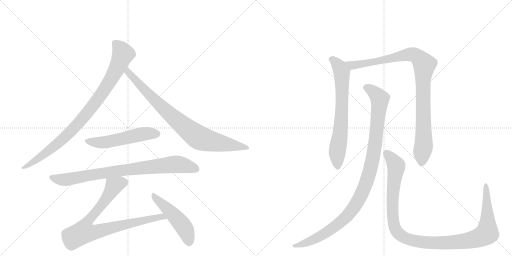
t = 0.00 s
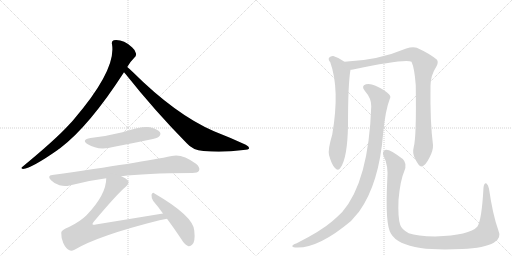
t = 1.87 s
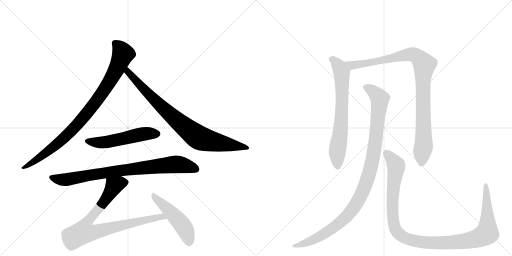
t = 3.74 s
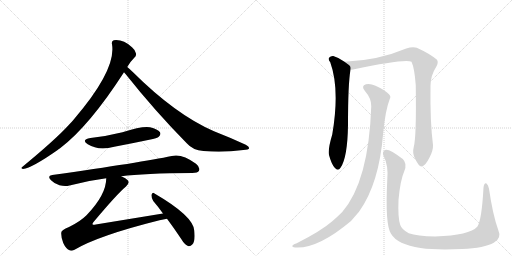
t = 5.61 s
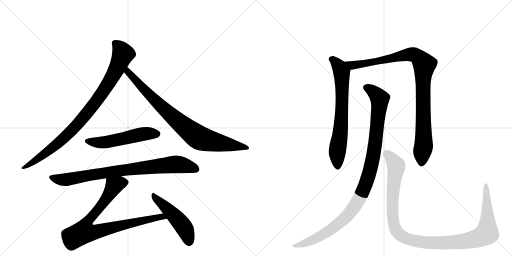
t = 7.48 s
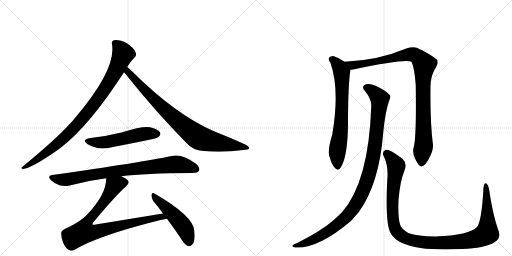
t = 9.35 s

The animated SVG that drew these frames (rendered in a browser with its animation timeline set to each time). Animation: 10 CSS @keyframes rules; one cycle of 9.35 s.

<svg version="1.1" viewBox="0 0 2048 1024" xmlns="http://www.w3.org/2000/svg">
  <g stroke="lightgray" stroke-dasharray="1,1" stroke-width="1" transform="scale(4, 4)">
    <line x1="0" y1="0" x2="256" y2="256"></line>
    <line x1="256" y1="0" x2="0" y2="256"></line>
    <line x1="128" y1="0" x2="128" y2="256"></line>
    <line x1="0" y1="128" x2="256" y2="128"></line>
    <line x1="256" y1="0" x2="512" y2="256"></line>
    <line x1="512" y1="0" x2="256" y2="256"></line>
    <line x1="384" y1="0" x2="384" y2="256"></line>
    <line x1="256" y1="128" x2="512" y2="128"></line>
  </g>
<g transform="scale(1, -1) translate(0, -850)">
   <style type="text/css">
    @keyframes keyframes0 {
      from {
       stroke: black;
       stroke-dashoffset: 927;
       stroke-width: 128;
       }
       75% {
       animation-timing-function: step-end;
       stroke: black;
       stroke-dashoffset: 0;
       stroke-width: 128;
       }
       to {
       stroke: black;
       stroke-width: 1024;
       }
       }
       #make-me-a-hanzi-animation-0 {
         animation: keyframes0 1.004395s both;
         animation-delay: 0.000000s;
         animation-timing-function: linear;
       }
    @keyframes keyframes1 {
      from {
       stroke: black;
       stroke-dashoffset: 854;
       stroke-width: 128;
       }
       74% {
       animation-timing-function: step-end;
       stroke: black;
       stroke-dashoffset: 0;
       stroke-width: 128;
       }
       to {
       stroke: black;
       stroke-width: 1024;
       }
       }
       #make-me-a-hanzi-animation-1 {
         animation: keyframes1 0.944987s both;
         animation-delay: 1.004395s;
         animation-timing-function: linear;
       }
    @keyframes keyframes2 {
      from {
       stroke: black;
       stroke-dashoffset: 535;
       stroke-width: 128;
       }
       64% {
       animation-timing-function: step-end;
       stroke: black;
       stroke-dashoffset: 0;
       stroke-width: 128;
       }
       to {
       stroke: black;
       stroke-width: 1024;
       }
       }
       #make-me-a-hanzi-animation-2 {
         animation: keyframes2 0.685384s both;
         animation-delay: 1.949382s;
         animation-timing-function: linear;
       }
    @keyframes keyframes3 {
      from {
       stroke: black;
       stroke-dashoffset: 840;
       stroke-width: 128;
       }
       73% {
       animation-timing-function: step-end;
       stroke: black;
       stroke-dashoffset: 0;
       stroke-width: 128;
       }
       to {
       stroke: black;
       stroke-width: 1024;
       }
       }
       #make-me-a-hanzi-animation-3 {
         animation: keyframes3 0.933594s both;
         animation-delay: 2.634766s;
         animation-timing-function: linear;
       }
    @keyframes keyframes4 {
      from {
       stroke: black;
       stroke-dashoffset: 856;
       stroke-width: 128;
       }
       74% {
       animation-timing-function: step-end;
       stroke: black;
       stroke-dashoffset: 0;
       stroke-width: 128;
       }
       to {
       stroke: black;
       stroke-width: 1024;
       }
       }
       #make-me-a-hanzi-animation-4 {
         animation: keyframes4 0.946615s both;
         animation-delay: 3.568359s;
         animation-timing-function: linear;
       }
    @keyframes keyframes5 {
      from {
       stroke: black;
       stroke-dashoffset: 493;
       stroke-width: 128;
       }
       62% {
       animation-timing-function: step-end;
       stroke: black;
       stroke-dashoffset: 0;
       stroke-width: 128;
       }
       to {
       stroke: black;
       stroke-width: 1024;
       }
       }
       #make-me-a-hanzi-animation-5 {
         animation: keyframes5 0.651204s both;
         animation-delay: 4.514974s;
         animation-timing-function: linear;
       }
    @keyframes keyframes6 {
      from {
       stroke: black;
       stroke-dashoffset: 703;
       stroke-width: 128;
       }
       70% {
       animation-timing-function: step-end;
       stroke: black;
       stroke-dashoffset: 0;
       stroke-width: 128;
       }
       to {
       stroke: black;
       stroke-width: 1024;
       }
       }
       #make-me-a-hanzi-animation-6 {
         animation: keyframes6 0.822103s both;
         animation-delay: 5.166178s;
         animation-timing-function: linear;
       }
    @keyframes keyframes7 {
      from {
       stroke: black;
       stroke-dashoffset: 990;
       stroke-width: 128;
       }
       76% {
       animation-timing-function: step-end;
       stroke: black;
       stroke-dashoffset: 0;
       stroke-width: 128;
       }
       to {
       stroke: black;
       stroke-width: 1024;
       }
       }
       #make-me-a-hanzi-animation-7 {
         animation: keyframes7 1.055664s both;
         animation-delay: 5.988281s;
         animation-timing-function: linear;
       }
    @keyframes keyframes8 {
      from {
       stroke: black;
       stroke-dashoffset: 1066;
       stroke-width: 128;
       }
       78% {
       animation-timing-function: step-end;
       stroke: black;
       stroke-dashoffset: 0;
       stroke-width: 128;
       }
       to {
       stroke: black;
       stroke-width: 1024;
       }
       }
       #make-me-a-hanzi-animation-8 {
         animation: keyframes8 1.117513s both;
         animation-delay: 7.043945s;
         animation-timing-function: linear;
       }
    @keyframes keyframes9 {
      from {
       stroke: black;
       stroke-dashoffset: 1154;
       stroke-width: 128;
       }
       79% {
       animation-timing-function: step-end;
       stroke: black;
       stroke-dashoffset: 0;
       stroke-width: 128;
       }
       to {
       stroke: black;
       stroke-width: 1024;
       }
       }
       #make-me-a-hanzi-animation-9 {
         animation: keyframes9 1.189128s both;
         animation-delay: 8.161458s;
         animation-timing-function: linear;
       }
</style>
<path d="M 509 582 Q 518 600 537 619 Q 546 625 544 636 Q 543 648 528 661 Q 492 694 455 689 Q 445 686 448 673 Q 466 571 295 372 Q 285 360 274 349 Q 222 292 90 183 Q 80 177 92 174 Q 128 178 232 251 Q 235 254 239 256 Q 356 344 496 561 L 509 582 Z" fill="lightgray"></path> 
<path d="M 496 561 Q 499 558 503 553 Q 618 408 747 277 Q 771 249 814 246 Q 892 239 973 250 Q 995 251 996 256 Q 999 263 983 271 Q 925 298 856 325 Q 703 391 530 563 Q 517 576 509 582 C 486 602 477 584 496 561 Z" fill="lightgray"></path> 
<path d="M 362 298 Q 323 291 351 273 Q 394 246 457 263 Q 526 276 597 291 Q 630 298 635 303 Q 645 312 640 321 Q 631 334 600 341 Q 570 347 490 321 Q 426 305 362 298 Z" fill="lightgray"></path> 
<path d="M 485 145 Q 575 157 769 158 Q 791 158 796 167 Q 802 180 784 195 Q 727 237 687 226 Q 569 201 209 150 Q 187 147 204 129 Q 219 114 238 109 Q 260 103 278 108 Q 347 127 425 137 L 485 145 Z" fill="lightgray"></path> 
<path d="M 652 -4 L 383 -48 Q 373 -51 370 -47 Q 369 -44 375 -37 Q 469 75 504 104 Q 520 119 511 129 Q 504 138 485 145 C 458 158 428 167 425 137 Q 425 71 346 -11 Q 321 -36 276 -58 Q 245 -70 245 -81 Q 244 -100 253 -122 Q 263 -144 278 -151 Q 285 -155 298 -149 Q 394 -92 638 -31 Q 653 -27 668 -25 C 698 -20 682 1 652 -4 Z" fill="lightgray"></path> 
<path d="M 668 -25 Q 695 -61 725 -106 Q 738 -128 752 -134 Q 761 -137 769 -128 Q 782 -116 777 -72 Q 773 -14 618 76 Q 611 83 606 71 Q 605 58 613 46 Q 632 24 652 -4 L 668 -25 Z" fill="lightgray"></path> 
<path d="M 1378 603 Q 1357 619 1333 626 Q 1323 627 1316 619 Q 1312 612 1321 601 Q 1360 493 1329 312 Q 1311 252 1316 230 Q 1326 193 1339 179 Q 1352 164 1362 179 Q 1390 218 1392 350 Q 1392 515 1402 571 C 1404 585 1403 586 1378 603 Z" fill="lightgray"></path> 
<path d="M 1655 262 Q 1648 237 1661 214 Q 1676 183 1686 184 Q 1701 185 1718 220 Q 1733 248 1732 270 Q 1720 363 1722 506 Q 1722 548 1745 583 Q 1755 601 1748 611 Q 1718 636 1667 659 Q 1651 665 1625 656 Q 1511 608 1378 603 C 1348 601 1372 566 1402 571 Q 1406 571 1412 572 Q 1623 617 1646 603 Q 1658 578 1663 509 Q 1666 301 1655 262 Z" fill="lightgray"></path> 
<path d="M 1485 425 Q 1475 125 1369 2 Q 1351 -16 1329 -35 Q 1284 -74 1187 -123 Q 1174 -127 1170 -132 Q 1166 -138 1181 -140 Q 1271 -146 1404 -34 L 1436 3 Q 1517 115 1533 321 Q 1542 411 1559 454 Q 1565 464 1556 473 Q 1538 491 1502 507 Q 1481 517 1464 513 Q 1443 506 1459 487 Q 1486 456 1485 425 Z" fill="lightgray"></path> 
<path d="M 1993 -70 Q 1971 -9 1956 95 Q 1953 111 1946 116 Q 1937 120 1934 100 Q 1927 -32 1909 -57 Q 1879 -91 1741 -96 Q 1668 -95 1635 -83 Q 1607 -68 1601 -50 Q 1591 -22 1594 50 Q 1601 129 1617 165 Q 1630 196 1611 214 Q 1559 254 1543 251 Q 1527 245 1534 227 Q 1555 187 1549 129 Q 1540 -49 1564 -85 Q 1589 -128 1682 -142 Q 1746 -151 1848 -146 Q 1939 -142 1975 -121 Q 2008 -103 1993 -70 Z" fill="lightgray"></path> 
      <clipPath id="make-me-a-hanzi-clip-0">
      <path d="M 509 582 Q 518 600 537 619 Q 546 625 544 636 Q 543 648 528 661 Q 492 694 455 689 Q 445 686 448 673 Q 466 571 295 372 Q 285 360 274 349 Q 222 292 90 183 Q 80 177 92 174 Q 128 178 232 251 Q 235 254 239 256 Q 356 344 496 561 L 509 582 Z" fill="lightgray"></path>
      </clipPath>
      <path clip-path="url(#make-me-a-hanzi-clip-0)" d="M 458 678 L 481 656 L 492 634 L 455 552 L 395 457 L 314 357 L 249 291 L 160 220 L 95 179 " fill="none" id="make-me-a-hanzi-animation-0" stroke-dasharray="799 1598" stroke-linecap="round"></path>

      <clipPath id="make-me-a-hanzi-clip-1">
      <path d="M 496 561 Q 499 558 503 553 Q 618 408 747 277 Q 771 249 814 246 Q 892 239 973 250 Q 995 251 996 256 Q 999 263 983 271 Q 925 298 856 325 Q 703 391 530 563 Q 517 576 509 582 C 486 602 477 584 496 561 Z" fill="lightgray"></path>
      </clipPath>
      <path clip-path="url(#make-me-a-hanzi-clip-1)" d="M 510 574 L 518 555 L 646 423 L 785 306 L 825 289 L 990 258 " fill="none" id="make-me-a-hanzi-animation-1" stroke-dasharray="726 1452" stroke-linecap="round"></path>

      <clipPath id="make-me-a-hanzi-clip-2">
      <path d="M 362 298 Q 323 291 351 273 Q 394 246 457 263 Q 526 276 597 291 Q 630 298 635 303 Q 645 312 640 321 Q 631 334 600 341 Q 570 347 490 321 Q 426 305 362 298 Z" fill="lightgray"></path>
      </clipPath>
      <path clip-path="url(#make-me-a-hanzi-clip-2)" d="M 354 287 L 377 280 L 414 280 L 575 315 L 628 315 " fill="none" id="make-me-a-hanzi-animation-2" stroke-dasharray="407 814" stroke-linecap="round"></path>

      <clipPath id="make-me-a-hanzi-clip-3">
      <path d="M 485 145 Q 575 157 769 158 Q 791 158 796 167 Q 802 180 784 195 Q 727 237 687 226 Q 569 201 209 150 Q 187 147 204 129 Q 219 114 238 109 Q 260 103 278 108 Q 347 127 425 137 L 485 145 Z" fill="lightgray"></path>
      </clipPath>
      <path clip-path="url(#make-me-a-hanzi-clip-3)" d="M 207 139 L 260 131 L 480 168 L 705 193 L 784 174 " fill="none" id="make-me-a-hanzi-animation-3" stroke-dasharray="712 1424" stroke-linecap="round"></path>

      <clipPath id="make-me-a-hanzi-clip-4">
      <path d="M 652 -4 L 383 -48 Q 373 -51 370 -47 Q 369 -44 375 -37 Q 469 75 504 104 Q 520 119 511 129 Q 504 138 485 145 C 458 158 428 167 425 137 Q 425 71 346 -11 Q 321 -36 276 -58 Q 245 -70 245 -81 Q 244 -100 253 -122 Q 263 -144 278 -151 Q 285 -155 298 -149 Q 394 -92 638 -31 Q 653 -27 668 -25 C 698 -20 682 1 652 -4 Z" fill="lightgray"></path>
      </clipPath>
      <path clip-path="url(#make-me-a-hanzi-clip-4)" d="M 497 120 L 456 107 L 410 34 L 347 -41 L 335 -78 L 393 -75 L 646 -16 L 660 -23 " fill="none" id="make-me-a-hanzi-animation-4" stroke-dasharray="728 1456" stroke-linecap="round"></path>

      <clipPath id="make-me-a-hanzi-clip-5">
      <path d="M 668 -25 Q 695 -61 725 -106 Q 738 -128 752 -134 Q 761 -137 769 -128 Q 782 -116 777 -72 Q 773 -14 618 76 Q 611 83 606 71 Q 605 58 613 46 Q 632 24 652 -4 L 668 -25 Z" fill="lightgray"></path>
      </clipPath>
      <path clip-path="url(#make-me-a-hanzi-clip-5)" d="M 615 65 L 725 -44 L 748 -84 L 756 -119 " fill="none" id="make-me-a-hanzi-animation-5" stroke-dasharray="365 730" stroke-linecap="round"></path>

      <clipPath id="make-me-a-hanzi-clip-6">
      <path d="M 1378 603 Q 1357 619 1333 626 Q 1323 627 1316 619 Q 1312 612 1321 601 Q 1360 493 1329 312 Q 1311 252 1316 230 Q 1326 193 1339 179 Q 1352 164 1362 179 Q 1390 218 1392 350 Q 1392 515 1402 571 C 1404 585 1403 586 1378 603 Z" fill="lightgray"></path>
      </clipPath>
      <path clip-path="url(#make-me-a-hanzi-clip-6)" d="M 1326 614 L 1357 584 L 1367 562 L 1367 384 L 1348 231 L 1351 184 " fill="none" id="make-me-a-hanzi-animation-6" stroke-dasharray="575 1150" stroke-linecap="round"></path>

      <clipPath id="make-me-a-hanzi-clip-7">
      <path d="M 1655 262 Q 1648 237 1661 214 Q 1676 183 1686 184 Q 1701 185 1718 220 Q 1733 248 1732 270 Q 1720 363 1722 506 Q 1722 548 1745 583 Q 1755 601 1748 611 Q 1718 636 1667 659 Q 1651 665 1625 656 Q 1511 608 1378 603 C 1348 601 1372 566 1402 571 Q 1406 571 1412 572 Q 1623 617 1646 603 Q 1658 578 1663 509 Q 1666 301 1655 262 Z" fill="lightgray"></path>
      </clipPath>
      <path clip-path="url(#make-me-a-hanzi-clip-7)" d="M 1386 601 L 1409 588 L 1423 588 L 1640 633 L 1663 629 L 1687 606 L 1697 592 L 1691 522 L 1695 272 L 1686 195 " fill="none" id="make-me-a-hanzi-animation-7" stroke-dasharray="862 1724" stroke-linecap="round"></path>

      <clipPath id="make-me-a-hanzi-clip-8">
      <path d="M 1485 425 Q 1475 125 1369 2 Q 1351 -16 1329 -35 Q 1284 -74 1187 -123 Q 1174 -127 1170 -132 Q 1166 -138 1181 -140 Q 1271 -146 1404 -34 L 1436 3 Q 1517 115 1533 321 Q 1542 411 1559 454 Q 1565 464 1556 473 Q 1538 491 1502 507 Q 1481 517 1464 513 Q 1443 506 1459 487 Q 1486 456 1485 425 Z" fill="lightgray"></path>
      </clipPath>
      <path clip-path="url(#make-me-a-hanzi-clip-8)" d="M 1466 499 L 1499 479 L 1519 449 L 1496 241 L 1479 161 L 1455 92 L 1405 6 L 1336 -60 L 1243 -114 L 1177 -134 " fill="none" id="make-me-a-hanzi-animation-8" stroke-dasharray="938 1876" stroke-linecap="round"></path>

      <clipPath id="make-me-a-hanzi-clip-9">
      <path d="M 1993 -70 Q 1971 -9 1956 95 Q 1953 111 1946 116 Q 1937 120 1934 100 Q 1927 -32 1909 -57 Q 1879 -91 1741 -96 Q 1668 -95 1635 -83 Q 1607 -68 1601 -50 Q 1591 -22 1594 50 Q 1601 129 1617 165 Q 1630 196 1611 214 Q 1559 254 1543 251 Q 1527 245 1534 227 Q 1555 187 1549 129 Q 1540 -49 1564 -85 Q 1589 -128 1682 -142 Q 1746 -151 1848 -146 Q 1939 -142 1975 -121 Q 2008 -103 1993 -70 Z" fill="lightgray"></path>
      </clipPath>
      <path clip-path="url(#make-me-a-hanzi-clip-9)" d="M 1546 237 L 1582 195 L 1585 183 L 1569 49 L 1577 -53 L 1592 -82 L 1628 -106 L 1715 -121 L 1803 -120 L 1891 -108 L 1944 -86 L 1950 -33 L 1944 108 " fill="none" id="make-me-a-hanzi-animation-9" stroke-dasharray="1026 2052" stroke-linecap="round"></path>

</g>
</svg>
